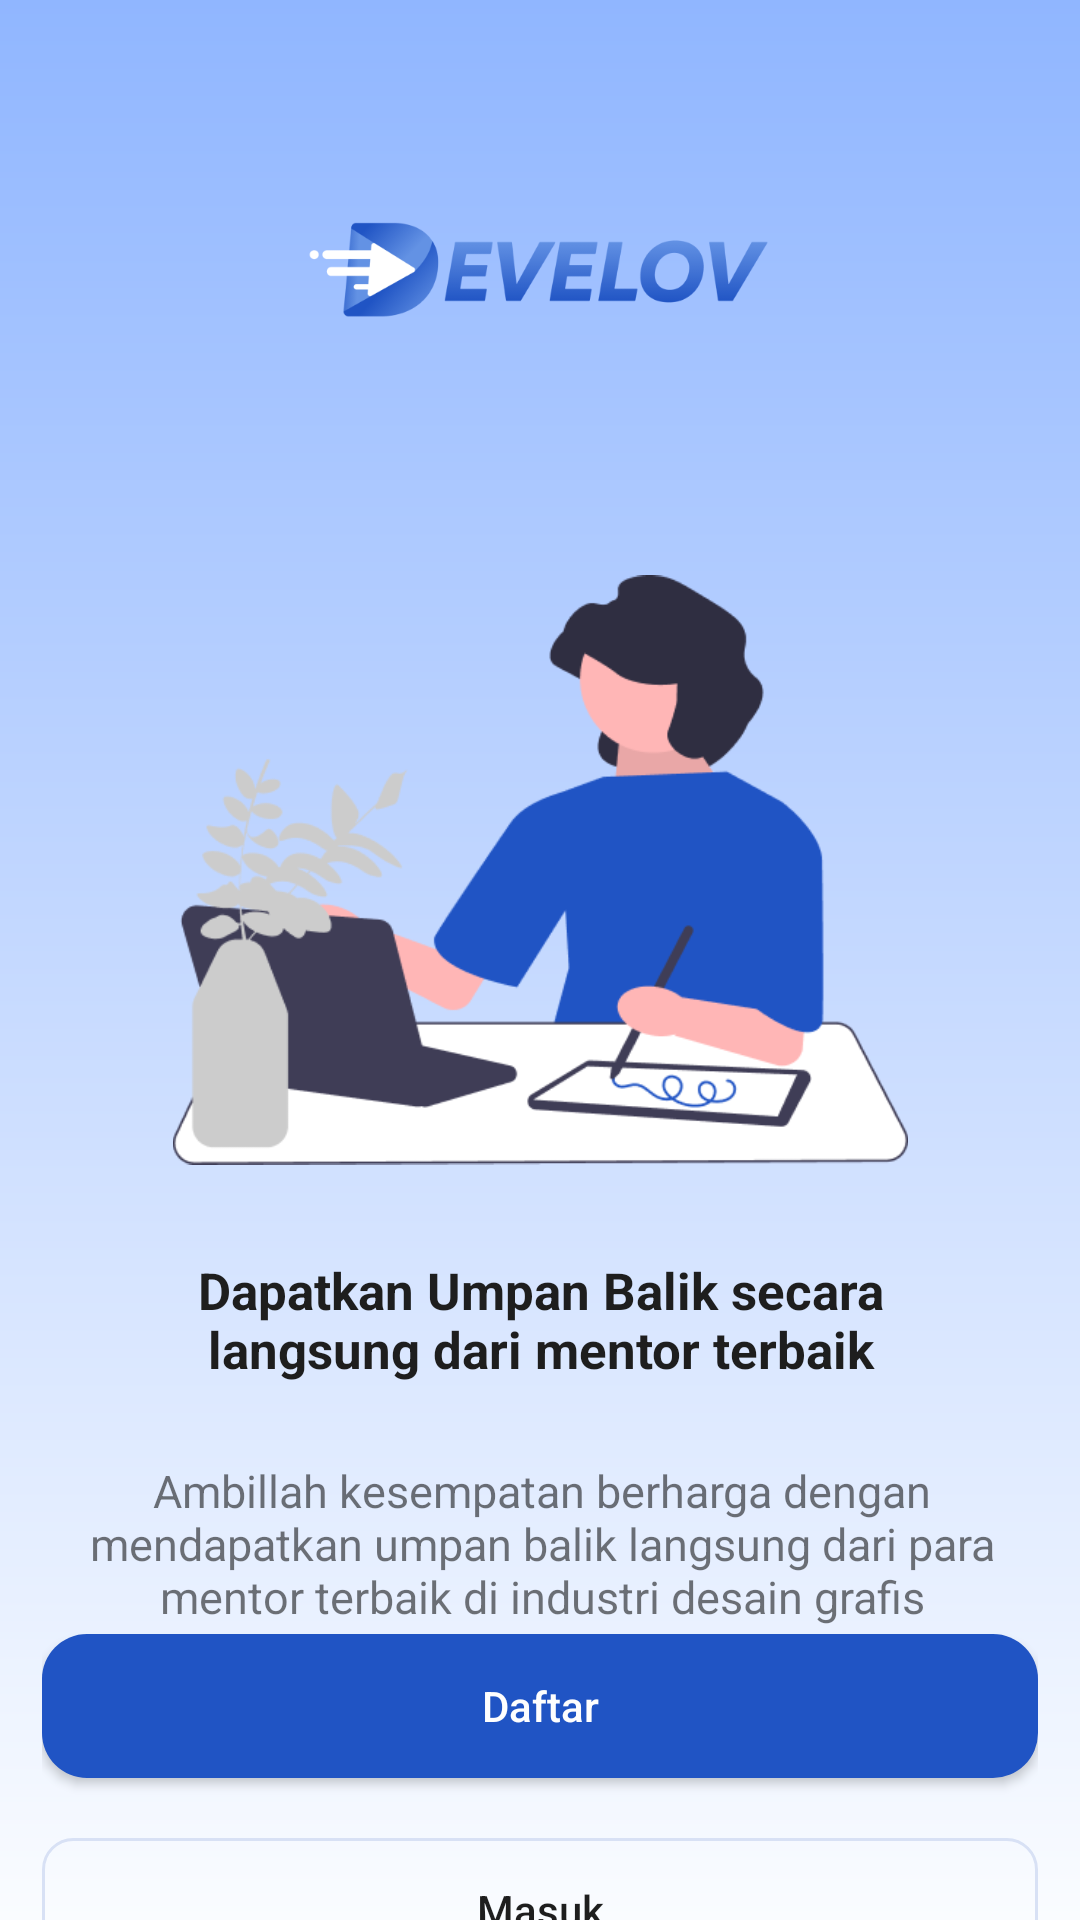

The Android layout XML behind this screen, and the referenced resources:
<!-- AndroidManifest.xml: application theme Theme.DevelovMain -->
<!-- res/layout/fragment_third_screen.xml -->
<?xml version="1.0" encoding="utf-8"?>
<androidx.constraintlayout.widget.ConstraintLayout xmlns:android="http://schemas.android.com/apk/res/android"
    xmlns:app="http://schemas.android.com/apk/res-auto"
    xmlns:tools="http://schemas.android.com/tools"
    android:layout_width="match_parent"
    android:layout_height="match_parent"
    tools:context=".Ui.ThirdScreen"
    android:background="@drawable/gradasi_bg2">

    <ImageView
        android:id="@+id/img_logo"
        android:layout_width="200dp"
        android:layout_height="100dp"
        android:layout_alignParentTop="true"
        android:layout_marginTop="40dp"
        android:layout_centerHorizontal="true"
        android:src="@drawable/develov_logo"
        app:layout_constraintEnd_toEndOf="parent"
        app:layout_constraintStart_toStartOf="parent"
        app:layout_constraintTop_toTopOf="parent" />

    <ImageView
        android:id="@+id/imageView"
        android:layout_width="245dp"
        android:layout_height="220dp"
        android:src="@drawable/onboarding_3"
        android:layout_marginTop="40dp"
        app:layout_constraintEnd_toEndOf="parent"
        app:layout_constraintStart_toStartOf="parent"
        app:layout_constraintTop_toBottomOf="@+id/img_logo"
        app:layout_constraintVertical_bias="0.183" />

    <TextView
        android:id="@+id/textView6"
        android:layout_width="270dp"
        android:layout_height="80dp"
        android:gravity="center"
        android:text="Dapatkan Umpan Balik secara langsung dari mentor terbaik"
        android:textColor="@color/black"
        android:textSize="17dp"
        android:textStyle="bold"
        app:layout_constraintEnd_toEndOf="@+id/imageView"
        app:layout_constraintHorizontal_bias="0.504"
        app:layout_constraintStart_toStartOf="@+id/imageView"
        app:layout_constraintTop_toBottomOf="@+id/imageView" />

    <TextView
        android:id="@+id/textView7"
        android:layout_width="327dp"
        android:layout_height="61dp"
        android:layout_marginTop="4dp"
        android:gravity="center"
        android:text="Ambillah kesempatan berharga dengan mendapatkan umpan balik langsung dari para mentor terbaik di industri desain grafis"
        android:textSize="15sp"
        app:layout_constraintEnd_toEndOf="@+id/textView6"
        app:layout_constraintHorizontal_bias="0.493"
        app:layout_constraintStart_toStartOf="@+id/textView6"
        app:layout_constraintTop_toBottomOf="@+id/textView6" />

    <LinearLayout
        android:layout_width="332dp"
        android:layout_height="wrap_content"
        android:layout_marginLeft="30dp"
        android:layout_marginRight="30dp"
        android:orientation="vertical"
        app:layout_constraintBottom_toBottomOf="parent"
        app:layout_constraintEnd_toEndOf="parent"
        app:layout_constraintStart_toStartOf="parent"
        app:layout_constraintTop_toBottomOf="@+id/textView7">

        <androidx.appcompat.widget.AppCompatButton
            android:id="@+id/btn_dft_1"
            android:layout_width="match_parent"
            android:layout_height="wrap_content"
            android:layout_marginTop="20dp"
            android:background="@drawable/outline"
            android:backgroundTint="@color/bg_biru"
            android:text="Daftar"
            android:textAllCaps="false"
            android:textColor="@color/white" />

        <androidx.appcompat.widget.AppCompatButton
            android:id="@+id/btn_msk"
            android:layout_width="match_parent"
            android:layout_height="48dp"
            android:layout_marginTop="20dp"
            android:background="@drawable/outline_btn"
            android:text="Masuk"
            android:textAllCaps="false"
            android:textColor="@color/black" />


    </LinearLayout>
</androidx.constraintlayout.widget.ConstraintLayout>
<!-- resources referenced by this layout -->
<resources>
  <color name="bg_biru">#2054C4</color>
  <color name="black">#1e1e1e</color>
  <color name="white">#fefefe</color>
  <!-- drawable develov_logo: png bitmap (drawable, 23669 bytes) -->
  <!-- drawable gradasi_bg2 (drawable) -->
  <?xml version="1.0" encoding="utf-8"?>
  <shape xmlns:android="http://schemas.android.com/apk/res/android">
      <gradient
          android:type="linear"
          android:angle="270"
          android:startColor="#90B6FF"
          android:endColor="#FAFCFF"/>
  
  </shape>
  <!-- drawable onboarding_3: png bitmap (drawable, 17321 bytes) -->
  <!-- drawable outline (drawable) -->
  <?xml version="1.0" encoding="utf-8"?>
  
  <shape xmlns:android="http://schemas.android.com/apk/res/android">
  
      <solid android:color="@color/bg_biru"/>
      <corners android:radius="15dp"/>
  
  </shape>
  <!-- drawable outline_btn (drawable) -->
  <?xml version="1.0" encoding="utf-8"?>
  <shape xmlns:android="http://schemas.android.com/apk/res/android">
      <stroke android:width="1dp" android:color="#D8E1F5"/>
      <corners android:radius="10dp"/>
  
  </shape>
  <style name="Theme.DevelovMain" parent="Theme.MaterialComponents.DayNight.NoActionBar">
          
          <item name="colorPrimary">@color/purple_500</item>
          <item name="colorPrimaryVariant">@color/purple_700</item>
          <item name="colorOnPrimary">@color/white</item>
          
          <item name="colorSecondary">@color/teal_200</item>
          <item name="colorSecondaryVariant">@color/teal_700</item>
          <item name="colorOnSecondary">@color/black</item>
          
          <item name="android:statusBarColor">@color/white</item>
          
      </style>
  <color name="purple_500">#FF6200EE</color>
  <color name="purple_700">#FF3700B3</color>
  <color name="teal_200">#FF03DAC5</color>
  <color name="teal_700">#FF018786</color>
</resources>
